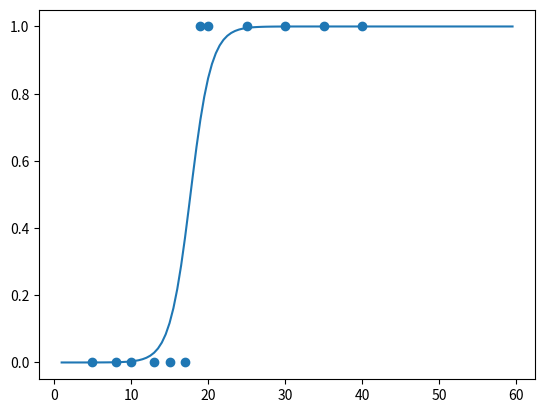

Write Python code to recreate this figure.
import numpy as np
import matplotlib.pyplot as plt

points = np.array([
    [20, 1],
    [17, 0],
    [15, 0],
    [10, 0],
    [30, 1],
    [40, 1],
    [35, 1],
    [13, 0],
    [5, 0],
    [19, 1],
    [25, 1],
    [8, 0],
])


def s(x):
    return 1 / (1 + np.exp(-x))


def f(a, b, x):
    return s(a * x + b)


def j(a, b, x, y):
    return -np.mean(y * np.log(f(a, b, x)) + (1 - y) * np.log(1 - f(a, b, x)))


def j_ableitung_a(a, b, x, y):
    return np.mean(x * (s(a * x + b) - y))


def j_ableitung_b(a, b, x, y):
    return np.mean(s(a * x + b) - y)


a = 1
b = 1
rate = 0.05
for i in range(0, 15000):
    da = j_ableitung_a(a, b, points[:, 0], points[:, 1])
    db = j_ableitung_b(a, b, points[:, 0], points[:, 1])

    a -= rate * da
    b -= rate * db
    cost = j(a, b, points[:, 0], points[:, 1])
    print("Kosten wenn a =", a, "und b=", b, ": ", cost)


xs = np.arange(1, 60, 0.5)
ys = f(a, b, xs)
plt.plot(xs, ys)


plt.scatter(points[:, 0], points[:, 1])
plt.show()

print("---------------------------------------------------------")
print(f(a, b, 16))